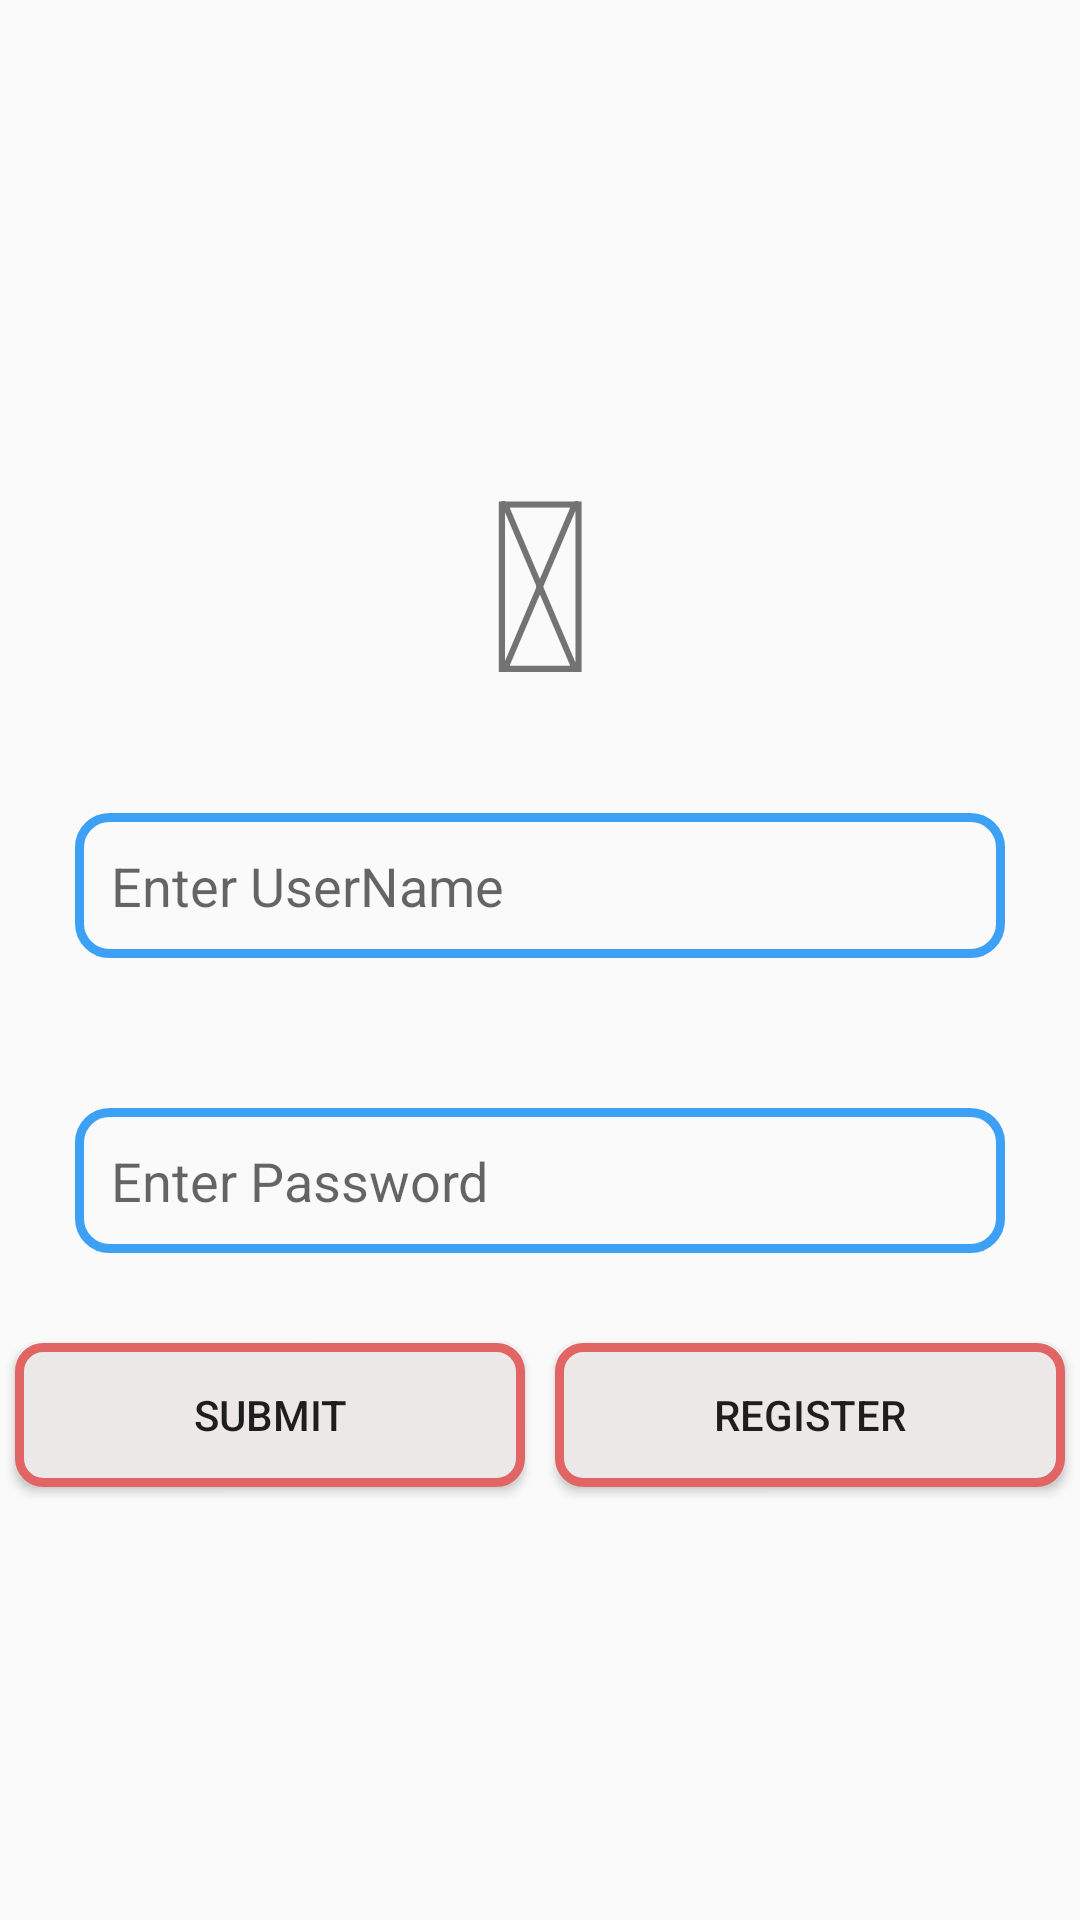

Produce the Android XML layout that renders to this screen, including the resource entries it uses.
<!-- AndroidManifest.xml: application theme AppTheme -->
<!-- res/layout/activity_main.xml -->
<?xml version="1.0" encoding="utf-8"?>
<LinearLayout xmlns:android="http://schemas.android.com/apk/res/android"
    android:orientation="vertical"
    android:layout_gravity="center"
    android:gravity="center"
    android:layout_width="match_parent"
    android:layout_height="match_parent">



    <TextView
        android:id="@+id/tvlogo"
        android:textSize="80sp"
        android:gravity="center"
        android:layout_gravity="center"
        android:text="@string/signin"
        android:layout_width="wrap_content"
        android:layout_height="wrap_content" />

    <EditText
        android:id="@+id/etusername"
        android:hint="Enter UserName"
        android:layout_margin="25dp"
        android:background="@drawable/button1_border"
        android:padding="12dp"
        android:layout_width="match_parent"
        android:layout_height="wrap_content" />

    <EditText
        android:inputType="textPassword"
        android:id="@+id/etpasswrod"
        android:hint="Enter Password"
        android:layout_margin="25dp"
        android:background="@drawable/button1_border"
        android:padding="12dp"
        android:layout_width="match_parent"
        android:layout_height="wrap_content" />
<LinearLayout
    android:layout_width="match_parent"
    android:layout_height="wrap_content">

    <Button
        android:layout_weight="1"
        android:id="@+id/btsubmit"
        android:layout_margin="5dp"
        android:text="submit"
        android:background="@drawable/button"
        android:layout_width="wrap_content"
        android:layout_height="wrap_content" />
    <Button
        android:layout_weight="1"
        android:id="@+id/btreg"
        android:layout_margin="5dp"
        android:text="Register"
        android:background="@drawable/button"
        android:layout_width="wrap_content"
        android:layout_height="wrap_content" />
</LinearLayout>


</LinearLayout>
<!-- resources referenced by this layout -->
<resources>
  <!-- drawable button (drawable-v24) -->
  <?xml version="1.0" encoding="utf-8"?>
  <shape xmlns:android="http://schemas.android.com/apk/res/android" android:shape="rectangle" >
      <corners
          android:radius="8dp"
          />
      <solid
          android:color="#ece8e8"
          />
      <padding
          android:left="0dp"
          android:top="0dp"
          android:right="0dp"
          android:bottom="0dp"
          />
      <size
          android:width="200dp"
          android:height="40dp"
          />
      <stroke
          android:width="3dp"
          android:color="#e16565"
          />
  </shape>
  <!-- drawable button1_border (drawable-v24) -->
  <?xml version="1.0" encoding="utf-8"?>
  <shape android:shape="rectangle"
      xmlns:android="http://schemas.android.com/apk/res/android">
  
      <stroke
          android:width="3dp"
          android:color="@color/theme"
          ></stroke>
  
      <corners
          android:radius="10dp"
  
          ></corners>
  
  
  
  
  </shape>
  <string name="signin"></string>
  <style name="AppTheme" parent="Theme.AppCompat.Light.DarkActionBar">
          
          <item name="colorPrimary">@color/colorPrimary</item>
          <item name="colorPrimaryDark">@color/colorPrimaryDark</item>
          <item name="colorAccent">@color/colorAccent</item>
      </style>
  <color name="theme">#3ca1f5</color>
  <color name="colorPrimary">#3F51B5</color>
  <color name="colorPrimaryDark">#303F9F</color>
  <color name="colorAccent">#FF4081</color>
</resources>
